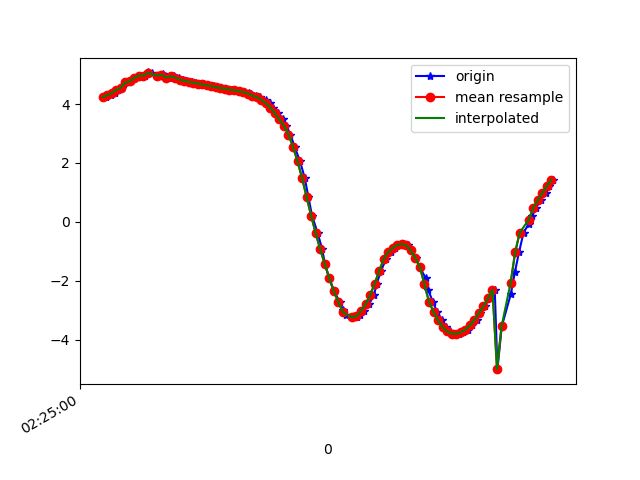

Source data for this figure (header and first rows):
1617848701077, 544344635779395, 4.2344193, -3.5247004, 8.104702
1617848701097, 544344655010165, 4.301, -3.482, 8.089
1617848701114, 544344674240935, 4.364, -3.605, 8
1617848701128, 544344693471705, 4.481, -3.594, 7.94
1617848701146, 544344712702475, 4.552, -3.681, 7.859
1617848701167, 544344731933245, 4.732, -3.734, 7.727
1617848701184, 544344751164015, 4.767, -3.761, 7.692
1617848701203, 544344770519448, 4.894, -3.921, 7.531
1617848701222, 544344789750218, 4.964, -3.929, 7.481
1617848701248, 544344808980988, 4.962, -4.027, 7.429
1617848701260, 544344828211758, 5.072, -4.167, 7.276
1617848701279, 544344847442528, 5.04, -4.267, 7.241
1617848701302, 544344866673298, 4.966, -4.496, 7.153
1617848701325, 544344885904068, 5.021, -4.62, 7.034
1617848701337, 544344905134838, 4.959, -4.692, 7.031
1617848701355, 544344924365608, 4.899, -4.843, 6.971
1617848701376, 544344943596378, 4.942, -4.879, 6.915
1617848701399, 544344962827148, 4.9, -4.891, 6.936
1617848701413, 544344982057918, 4.824, -4.983, 6.924
1617848701432, 544345001288688, 4.789, -4.986, 6.945
1617848701454, 544345020519458, 4.753, -4.967, 6.984
1617848701474, 544345039750228, 4.722, -4.962, 7.009
1617848701489, 544345058980998, 4.694, -4.994, 7.005
1617848701508, 544345078211768, 4.666, -5.056, 6.979
1617848701527, 544345097442538, 4.636, -5.123, 6.95
1617848701550, 544345116673308, 4.606, -5.172, 6.934
1617848701565, 544345135904078, 4.571, -5.195, 6.94
1617848701584, 544345155134848, 4.54, -5.209, 6.95
1617848701604, 544345174365618, 4.516, -5.227, 6.952
1617848701630, 544345193596388, 4.493, -5.253, 6.947
1617848701641, 544345212827158, 4.469, -5.278, 6.943
1617848701660, 544345232057928, 4.439, -5.295, 6.95
1617848701684, 544345251288698, 4.408, -5.309, 6.959
1617848701704, 544345270519468, 4.377, -5.329, 6.963
1617848701717, 544345289750238, 4.338, -5.352, 6.97
1617848701736, 544345308981008, 4.289, -5.383, 6.976
1617848701756, 544345328211778, 4.23, -5.455, 6.957
1617848701779, 544345347442548, 4.146, -5.607, 6.885
1617848701797, 544345366673318, 4.033, -5.892, 6.713
1617848701812, 544345385904088, 3.878, -6.345, 6.383
1617848701832, 544345405134858, 3.689, -6.979, 5.808
1617848701857, 544345424365628, 3.476, -7.772, 4.854
1617848701870, 544345443596398, 3.264, -8.58, 3.432
1617848701889, 544345462827168, 2.965, -9.184, 1.706
1617848701907, 544345482057938, 2.554, -9.461, -0.08313
1617848701931, 544345501288708, 2.062, -9.389, -1.905
1617848701952, 544345520519478, 1.49, -8.979, -3.633
1617848701968, 544345539750248, 0.8468, -8.415, -4.951
1617848701984, 544345558981018, 0.2161, -7.945, -5.733
1617848702009, 544345578211788, -0.3781, -7.633, -6.134
1617848702029, 544345597442558, -0.9297, -7.481, -6.262
1617848702041, 544345616673328, -1.422, -7.436, -6.222
1617848702060, 544345635904098, -1.906, -7.431, -6.098
1617848702082, 544345655134868, -2.355, -7.397, -5.982
1617848702106, 544345674365638, -2.713, -7.323, -5.92
1617848702120, 544345693596408, -2.971, -7.23, -5.911
1617848702136, 544345712827178, -3.147, -7.146, -5.922
1617848702160, 544345732057948, -3.237, -7.118, -5.907
1617848702181, 544345751288718, -3.237, -7.195, -5.813
1617848702197, 544345770519488, -3.162, -7.364, -5.641
1617848702212, 544345789750258, -3.014, -7.54, -5.487
... 43 more rows
